Run: headless pygame with SDL's dummy video driver; simulated clock (each Clock.tick advances the game by its frame time, no real sleeping); random seed 0; keys injected as events and as key.get_pressed() state; mouse plan: one left click at the window centre at the start of phase 2, then a move to the lower-right quarter at the start of phase 3.
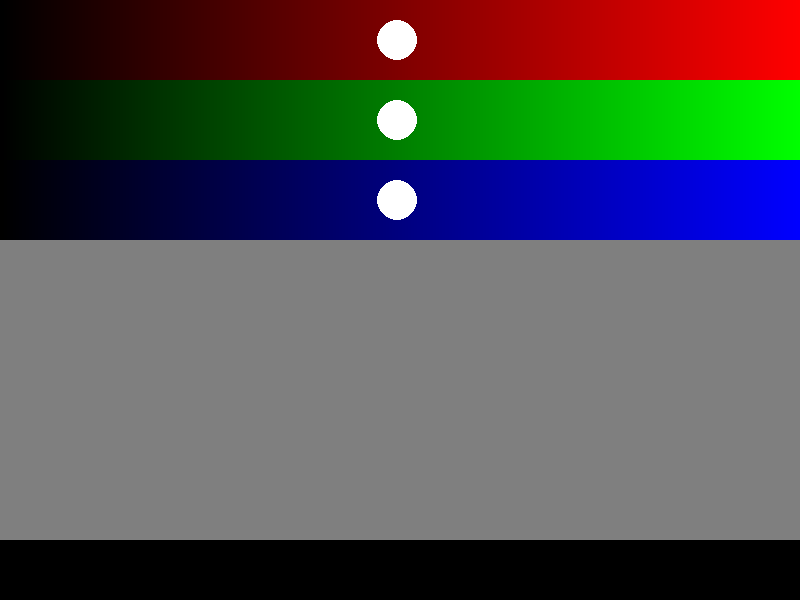
Frame 1 of 4 · flips 1–60 · no input
Frame 2 of 4 · flips 61–180 · clicked the window centre · tapped SPACE, RETURN · held RIGHT (→), D · screen unchanged from frame 1, image omitted
Frame 3 of 4 · flips 181–300 · moved the mouse to the lower-right quarter · held DOWN (↓), S · screen unchanged from frame 2, image omitted
Frame 4 of 4 · flips 301–420 · held LEFT (←), A, UP (↑), W · screen unchanged from frame 3, image omitted

The pygame program that drew these frames:

import pygame as pg
from pygame.locals import *
from sys import exit

pg.init()

WIDTH, HEIGHT = 800, 600
screen = pg.display.set_mode((WIDTH, HEIGHT), 0, 32)
color = [127, 127, 127]

# Creates an image with smooth gradients
def createScales(height):
    redScaleSurface = pg.surface.Surface((WIDTH, height))
    greenScaleSurface = pg.surface.Surface((WIDTH,height))
    blueScaleSurface = pg.surface.Surface((WIDTH,height))
    for x in range(WIDTH):
        c =int((x/(WIDTH-1.))*255.)
        red = (c, 0, 0)
        green = (0, c, 0)
        blue = (0, 0, c)
        line_rect = Rect(x, 0, 1, height)
        pg.draw.rect(redScaleSurface, red, line_rect)
        pg.draw.rect(greenScaleSurface, green, line_rect)
        pg.draw.rect(blueScaleSurface, blue, line_rect)
    return redScaleSurface, greenScaleSurface, blueScaleSurface

redScale, greenScale, blueScale = createScales(80)

while True:

    for event in pg.event.get():
        if event.type == pg.QUIT:
            pg.quit()
            exit()

    screen.fill((0, 0, 0))

    # Draw the scales to the screen
    screen.blit(redScale, (0, 00))
    screen.blit(greenScale, (0, 80))
    screen.blit(blueScale, (0, 160))

    x, y = pg.mouse.get_pos()

    # If the mouse was pressed on one of the sliders, adjust the color component
    if pg.mouse.get_pressed()[0]:
        for component in range(3):
            if y > component*80 and y < (component+1)*80:
                color[component] = int((x/(WIDTH-1.))*255.)
        pg.display.set_caption("PyGame Color Test - " + str(tuple(color)))

    # Draw a circle for each slider to represent the curret setting
    for component in range(3):
        pos = ( int((color[component]/255.)*(WIDTH-1)), component*80+40 )
        pg.draw.circle(screen, (255, 255, 255), pos, 20)

    pg.draw.rect(screen, tuple(color), (0, 240, WIDTH, HEIGHT/2))

    pg.display.update()
